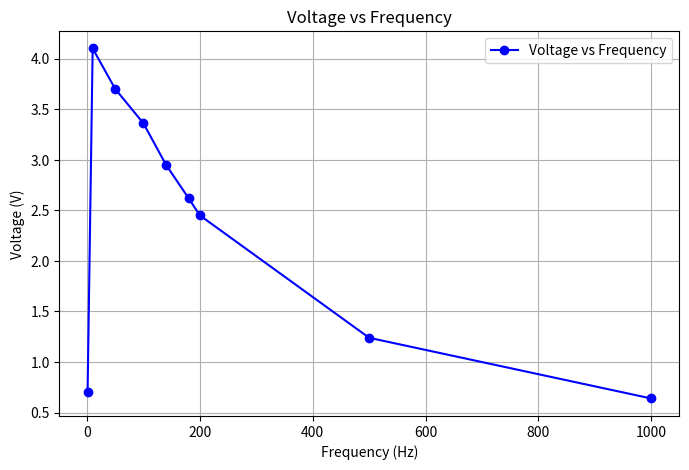

Write the Python code that produced this figure.
import matplotlib.pyplot as plt

# Data from the table
frequency = [1, 10, 50, 100, 140, 180, 200, 500, 1000]
voltage = [0.7, 4.1, 3.7, 3.36, 2.95, 2.62, 2.45, 1.24, 0.64]

# Plot
plt.figure(figsize=(8,5))
plt.plot(frequency, voltage, marker='o', linestyle='-', color='b', label='Voltage vs Frequency')

# Labels and title
plt.xlabel("Frequency (Hz)")
plt.ylabel("Voltage (V)")
plt.title("Voltage vs Frequency")
plt.grid(True)
plt.legend()

# Optional: Log scale for frequency if needed
# plt.xscale("log")

plt.show()
